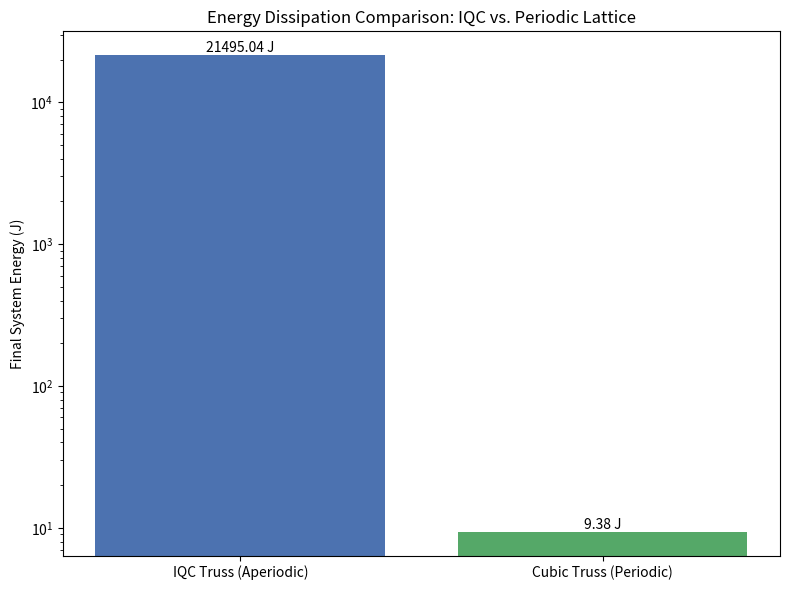

Generate this figure with matplotlib: (Note: this script raises an exception after producing the figure.)
import matplotlib.pyplot as plt

# Data extracted from simulation runs
lattices = ['IQC Truss (Aperiodic)', 'Cubic Truss (Periodic)']
energy = [21495.04, 9.38]

plt.figure(figsize=(8, 6))
bars = plt.bar(lattices, energy, color=['#4C72B0', '#55A868'])
plt.ylabel('Final System Energy (J)')
plt.title('Energy Dissipation Comparison: IQC vs. Periodic Lattice')
plt.yscale('log') # Use log scale due to the large magnitude difference

# Add labels on bars
for bar in bars:
    yval = bar.get_height()
    plt.text(bar.get_x() + bar.get_width()/2, yval, f'{yval:.2f} J', va='bottom', ha='center')

plt.tight_layout()
plt.savefig('/workspace/energy_dissipation_plot.png')
print("Plot saved to /workspace/energy_dissipation_plot.png")
